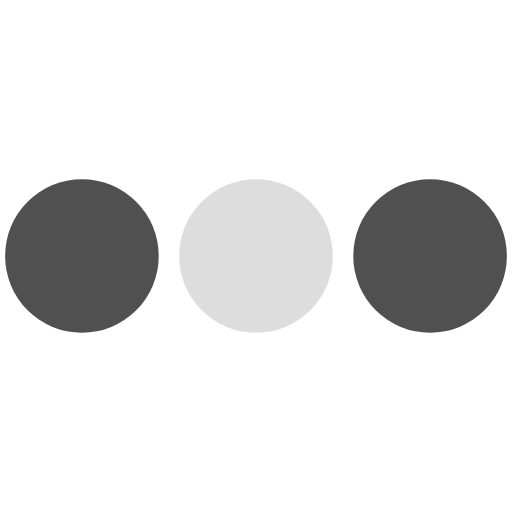
t = 0.00 s
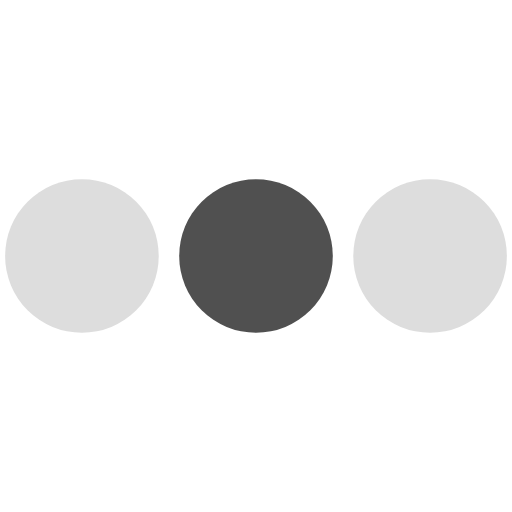
t = 0.28 s
t = 0.61 s: frame unchanged from t = 0.00 s, image omitted
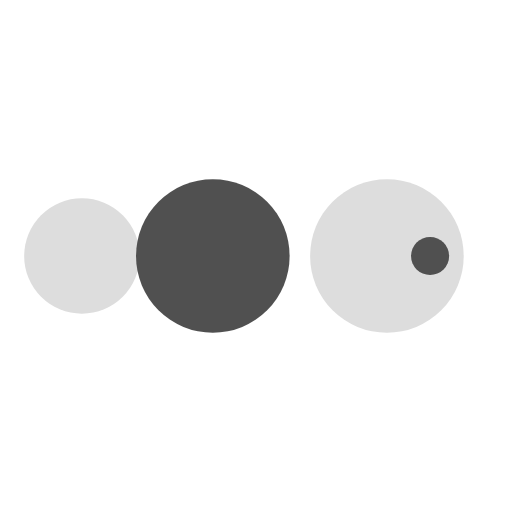
t = 0.89 s
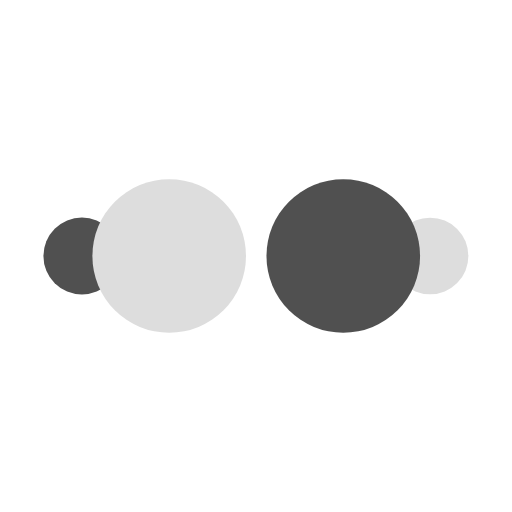
t = 1.22 s
t = 1.50 s: frame unchanged from t = 0.00 s, image omitted

The animated SVG that drew these frames (rendered in a browser with its animation timeline set to each time). Animation: 50 SMIL elements (animate=50); one cycle of 1.50 s.

<?xml version="1.0" encoding="utf-8"?><svg width='48px' height='48px' xmlns="http://www.w3.org/2000/svg" viewBox="0 0 100 100" preserveAspectRatio="xMidYMid" class="uil-ellipsis"><circle cx="16" cy="50" r="15" fill="#dddddd" transform="rotate(0 50 50)"><animate id="anir11" attributeName="r" from="0" to="15" begin="0s;anir14.end" dur="0.1875s" fill="freeze"></animate><animate id="anir12" attributeName="r" from="15" to="15" begin="anir11.end" dur="0.9375s" fill="freeze"></animate><animate id="anir13" attributeName="r" from="15" to="0" begin="anir12.end" dur="0.1875s" fill="freeze"></animate><animate id="anir14" attributeName="r" from="0" to="0" begin="anir13.end" dur="0.1875s" fill="freeze"></animate><animate id="anix11" attributeName="cx" from="16" to="16" begin="0s;anix18.end" dur="0.1875s" fill="freeze"></animate><animate id="anix12" attributeName="cx" from="16" to="16" begin="anix11.end" dur="0.1875s" fill="freeze"></animate><animate id="anix13" attributeName="cx" from="16" to="50" begin="anix12.end" dur="0.1875s" fill="freeze"></animate><animate id="anix14" attributeName="cx" from="50" to="50" begin="anix13.end" dur="0.1875s" fill="freeze"></animate><animate id="anix15" attributeName="cx" from="50" to="84" begin="anix14.end" dur="0.1875s" fill="freeze"></animate><animate id="anix16" attributeName="cx" from="84" to="84" begin="anix15.end" dur="0.1875s" fill="freeze"></animate><animate id="anix17" attributeName="cx" from="84" to="84" begin="anix16.end" dur="0.1875s" fill="freeze"></animate><animate id="anix18" attributeName="cx" from="84" to="16" begin="anix17.end" dur="0.1875s" fill="freeze"></animate></circle><circle cx="50" cy="50" r="15" fill="#505050" transform="rotate(0 50 50)"><animate id="anir21" attributeName="r" from="15" to="15" begin="0s;anir25.end" dur="0.75s" fill="freeze"></animate><animate id="anir22" attributeName="r" from="15" to="0" begin="anir21.end" dur="0.1875s" fill="freeze"></animate><animate id="anir23" attributeName="r" from="0" to="0" begin="anir22.end" dur="0.1875s" fill="freeze"></animate><animate id="anir24" attributeName="r" from="0" to="15" begin="anir23.end" dur="0.1875s" fill="freeze"></animate><animate id="anir25" attributeName="r" from="15" to="15" begin="anir24.end" dur="0.1875s" fill="freeze"></animate><animate id="anix21" attributeName="cx" from="16" to="50" begin="0s;anix28.end" dur="0.1875s" fill="freeze"></animate><animate id="anix22" attributeName="cx" from="50" to="50" begin="anix21.end" dur="0.1875s" fill="freeze"></animate><animate id="anix23" attributeName="cx" from="50" to="84" begin="anix22.end" dur="0.1875s" fill="freeze"></animate><animate id="anix24" attributeName="cx" from="84" to="84" begin="anix23.end" dur="0.1875s" fill="freeze"></animate><animate id="anix25" attributeName="cx" from="84" to="84" begin="anix24.end" dur="0.1875s" fill="freeze"></animate><animate id="anix26" attributeName="cx" from="84" to="16" begin="anix25.end" dur="0.1875s" fill="freeze"></animate><animate id="anix27" attributeName="cx" from="16" to="16" begin="anix26.end" dur="0.1875s" fill="freeze"></animate><animate id="anix28" attributeName="cx" from="16" to="16" begin="anix27.end" dur="0.1875s" fill="freeze"></animate></circle><circle cx="84" cy="50" r="15" fill="#dddddd" transform="rotate(0 50 50)"><animate id="anir31" attributeName="r" from="15" to="15" begin="0s;anir35.end" dur="0.375s" fill="freeze"></animate><animate id="anir32" attributeName="r" from="15" to="0" begin="anir31.end" dur="0.1875s" fill="freeze"></animate><animate id="anir33" attributeName="r" from="0" to="0" begin="anir32.end" dur="0.1875s" fill="freeze"></animate><animate id="anir34" attributeName="r" from="0" to="15" begin="anir33.end" dur="0.1875s" fill="freeze"></animate><animate id="anir35" attributeName="r" from="15" to="15" begin="anir34.end" dur="0.5625s" fill="freeze"></animate><animate id="anix31" attributeName="cx" from="50" to="84" begin="0s;anix38.end" dur="0.1875s" fill="freeze"></animate><animate id="anix32" attributeName="cx" from="84" to="84" begin="anix31.end" dur="0.1875s" fill="freeze"></animate><animate id="anix33" attributeName="cx" from="84" to="84" begin="anix32.end" dur="0.1875s" fill="freeze"></animate><animate id="anix34" attributeName="cx" from="84" to="16" begin="anix33.end" dur="0.1875s" fill="freeze"></animate><animate id="anix35" attributeName="cx" from="16" to="16" begin="anix34.end" dur="0.1875s" fill="freeze"></animate><animate id="anix36" attributeName="cx" from="16" to="16" begin="anix35.end" dur="0.1875s" fill="freeze"></animate><animate id="anix37" attributeName="cx" from="16" to="50" begin="anix36.end" dur="0.1875s" fill="freeze"></animate><animate id="anix38" attributeName="cx" from="50" to="50" begin="anix37.end" dur="0.1875s" fill="freeze"></animate></circle><circle cx="84" cy="50" r="15" fill="#505050" transform="rotate(0 50 50)"><animate id="anir41" attributeName="r" from="15" to="0" begin="0s;anir44.end" dur="0.1875s" fill="freeze"></animate><animate id="anir42" attributeName="r" from="0" to="0" begin="anir41.end" dur="0.1875s" fill="freeze"></animate><animate id="anir43" attributeName="r" from="0" to="15" begin="anir42.end" dur="0.1875s" fill="freeze"></animate><animate id="anir44" attributeName="r" from="15" to="15" begin="anir43.end" dur="0.9375s" fill="freeze"></animate><animate id="anix41" attributeName="cx" from="84" to="84" begin="0s;anix48.end" dur="0.1875s" fill="freeze"></animate><animate id="anix42" attributeName="cx" from="84" to="16" begin="anix41.end" dur="0.1875s" fill="freeze"></animate><animate id="anix43" attributeName="cx" from="16" to="16" begin="anix42.end" dur="0.1875s" fill="freeze"></animate><animate id="anix44" attributeName="cx" from="16" to="16" begin="anix43.end" dur="0.1875s" fill="freeze"></animate><animate id="anix45" attributeName="cx" from="16" to="50" begin="anix44.end" dur="0.1875s" fill="freeze"></animate><animate id="anix46" attributeName="cx" from="50" to="50" begin="anix45.end" dur="0.1875s" fill="freeze"></animate><animate id="anix47" attributeName="cx" from="50" to="84" begin="anix46.end" dur="0.1875s" fill="freeze"></animate><animate id="anix48" attributeName="cx" from="84" to="84" begin="anix47.end" dur="0.1875s" fill="freeze"></animate></circle></svg>
